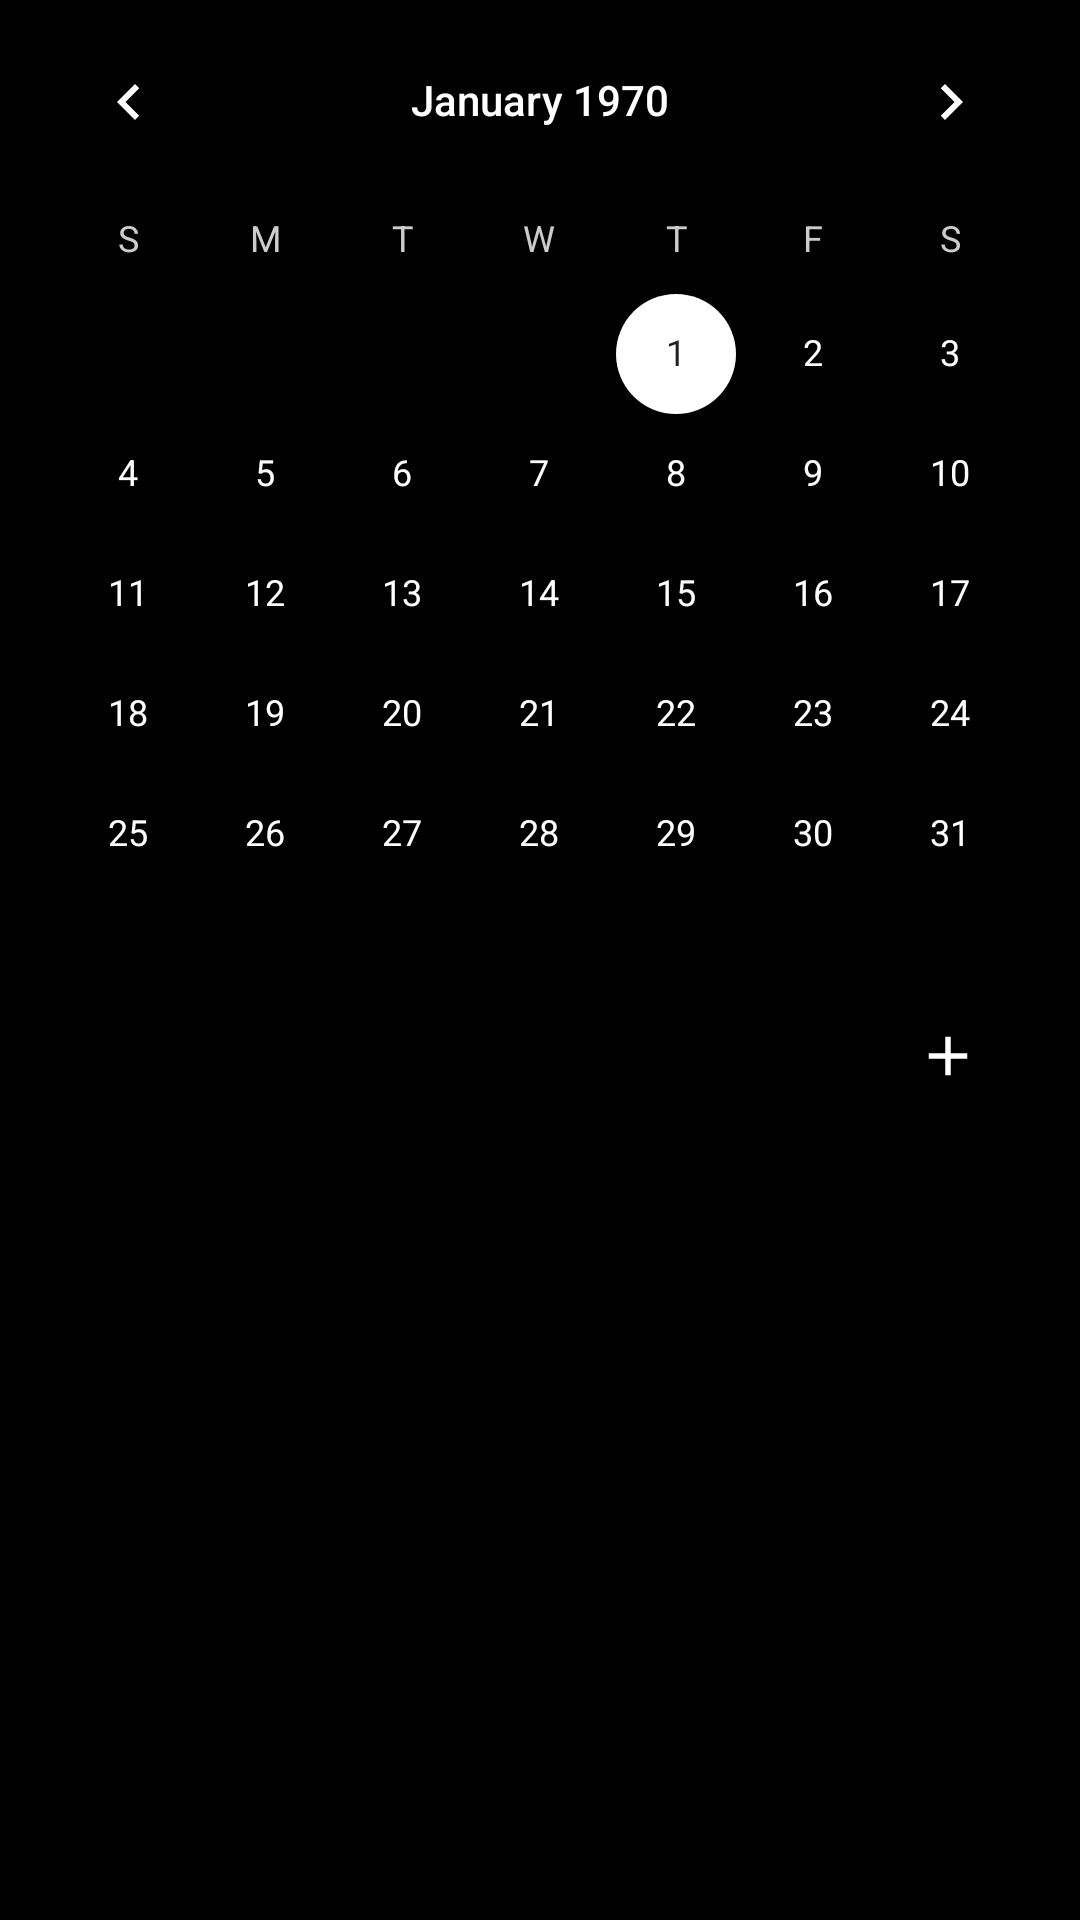

Here is an Android app screen rendered from its layout file. Give the layout XML and the strings, colors and styles it references.
<!-- AndroidManifest.xml: application theme Theme.Taskito -->
<!-- res/layout/fragment_host.xml -->
<?xml version="1.0" encoding="utf-8"?>
<androidx.coordinatorlayout.widget.CoordinatorLayout xmlns:android="http://schemas.android.com/apk/res/android"
    xmlns:app="http://schemas.android.com/apk/res-auto"
    xmlns:tools="http://schemas.android.com/tools"
    android:id="@+id/coordinatorLayout"
    android:layout_width="match_parent"
    android:layout_height="match_parent"
    android:background="@color/black"
    android:fitsSystemWindows="true"
    tools:context=".view.Host">

    <com.google.android.material.appbar.AppBarLayout
        android:id="@+id/appBarLayout"
        android:layout_width="match_parent"
        android:layout_height="wrap_content"
        android:background="@color/black"
        android:fitsSystemWindows="true"
        app:elevation="0dp">

        <CalendarView
            android:id="@+id/calendarView"
            android:layout_width="match_parent"
            android:layout_height="312dp"
            android:theme="@style/CalendarViewCustom"
            app:layout_scrollFlags="scroll|enterAlwaysCollapsed" />

    </com.google.android.material.appbar.AppBarLayout>

    <androidx.constraintlayout.widget.ConstraintLayout
        android:layout_width="match_parent"
        android:layout_height="match_parent"
        android:background="@drawable/shape"
        android:paddingTop="16dp"
        android:paddingBottom="16dp"
        app:layout_behavior="@string/appbar_scrolling_view_behavior">

        <TextView
            android:id="@+id/taskOfDaySelected"
            style="@style/headerText2"
            android:layout_width="0dp"
            android:layout_height="wrap_content"
            android:layout_marginStart="32dp"
            android:layout_marginEnd="16dp"
            android:text="@string/today"
            android:textColor="@color/black"
            app:layout_constraintBottom_toBottomOf="@id/addNewTaskOfDaySelected"
            app:layout_constraintEnd_toStartOf="@id/addNewTaskOfDaySelected"
            app:layout_constraintStart_toStartOf="parent"
            app:layout_constraintTop_toTopOf="@id/addNewTaskOfDaySelected" />

        <com.google.android.material.floatingactionbutton.FloatingActionButton
            android:id="@+id/addNewTaskOfDaySelected"
            android:layout_width="wrap_content"
            android:layout_height="wrap_content"
            android:layout_marginEnd="20dp"
            android:contentDescription="@string/add_task"
            android:src="@drawable/ic_add"
            app:backgroundTint="@color/black"
            app:elevation="2dp"
            app:fabCustomSize="44dp"
            app:layout_constraintEnd_toEndOf="parent"
            app:layout_constraintTop_toTopOf="parent"
            app:maxImageSize="22dp"
            app:tint="@color/white" />

        <androidx.recyclerview.widget.RecyclerView
            android:id="@+id/recyclerView"
            android:layout_width="0dp"
            android:layout_height="0dp"
            android:layout_marginTop="8dp"
            android:paddingHorizontal="12dp"
            app:layout_constraintBottom_toBottomOf="parent"
            app:layout_constraintEnd_toEndOf="parent"
            app:layout_constraintStart_toStartOf="parent"
            app:layout_constraintTop_toBottomOf="@id/addNewTaskOfDaySelected"
            tools:listitem="@layout/single_task_layout" />

    </androidx.constraintlayout.widget.ConstraintLayout>

</androidx.coordinatorlayout.widget.CoordinatorLayout>
<!-- res/layout/single_task_layout.xml (included above) -->
<?xml version="1.0" encoding="utf-8"?>
<com.google.android.material.card.MaterialCardView xmlns:android="http://schemas.android.com/apk/res/android"
    xmlns:app="http://schemas.android.com/apk/res-auto"
    android:id="@+id/taskCardView"
    android:layout_width="match_parent"
    android:layout_height="wrap_content"
    android:layout_marginHorizontal="16dp"
    android:layout_marginVertical="8dp"
    app:cardCornerRadius="20dp"
    app:cardElevation="2dp"
    app:strokeWidth="1dp">

    <androidx.constraintlayout.widget.ConstraintLayout
        android:layout_width="match_parent"
        android:layout_height="wrap_content"
        android:padding="16dp">

        <com.google.android.material.checkbox.MaterialCheckBox
            android:id="@+id/taskCheckbox"
            android:layout_width="wrap_content"
            android:layout_height="wrap_content"
            android:minWidth="0dp"
            android:minHeight="0dp"
            app:layout_constraintBottom_toBottomOf="parent"
            app:layout_constraintStart_toStartOf="parent"
            app:layout_constraintTop_toTopOf="parent" />

        <TextView
            android:id="@+id/taskText"
            android:layout_width="0dp"
            android:layout_height="wrap_content"
            android:layout_marginStart="12dp"
            android:layout_marginEnd="8dp"
            android:text="Finish the UI Design"
            android:textColor="#212121"
            android:textSize="16sp"
            android:textStyle="bold"
            app:layout_constraintEnd_toStartOf="@+id/deadlineContainer"
            app:layout_constraintStart_toEndOf="@id/taskCheckbox"
            app:layout_constraintTop_toTopOf="parent" />

        <LinearLayout
            android:id="@+id/deadlineContainer"
            android:layout_width="wrap_content"
            android:layout_height="wrap_content"
            android:gravity="center_vertical"
            android:orientation="horizontal"
            app:layout_constraintBottom_toBottomOf="parent"
            app:layout_constraintEnd_toEndOf="parent"
            app:layout_constraintTop_toTopOf="parent">

            <ImageView
                android:layout_width="14dp"
                android:layout_height="14dp"
                android:layout_marginEnd="4dp"
                android:src="@drawable/ic_calendar"
                app:tint="@color/red" />

            <TextView
                android:id="@+id/daysRemainingText"
                android:layout_width="wrap_content"
                android:layout_height="wrap_content"
                android:text="3 days"
                android:textColor="@color/red"
                android:textSize="12sp"
                android:textStyle="bold" />
        </LinearLayout>

        <TextView
            android:id="@+id/taskDescription"
            android:layout_width="0dp"
            android:layout_height="wrap_content"
            android:layout_marginTop="2dp"
            android:text="App improvements and layout fix"
            android:textColor="#757575"
            android:textSize="13sp"
            app:layout_constraintEnd_toStartOf="@+id/deadlineContainer"
            app:layout_constraintStart_toStartOf="@+id/taskText"
            app:layout_constraintTop_toBottomOf="@id/taskText" />

    </androidx.constraintlayout.widget.ConstraintLayout>
</com.google.android.material.card.MaterialCardView>
<!-- resources referenced by this layout -->
<resources>
  <color name="black">#FF000000</color>
  <color name="red">#F20808</color>
  <color name="white">#FFFFFFFF</color>
  <!-- drawable ic_add (drawable) -->
  <vector xmlns:android="http://schemas.android.com/apk/res/android"
      android:width="24dp"
      android:height="24dp"
      android:viewportWidth="24"
      android:viewportHeight="24"
      android:tint="?attr/colorControlNormal">
      <path
          android:fillColor="@android:color/white"
          android:pathData="M19,13H13V19H11V13H5V11H11V5H13V11H19V13Z"/>
  </vector>
  <!-- drawable ic_calendar (drawable) -->
  <vector xmlns:android="http://schemas.android.com/apk/res/android"
      android:width="24dp"
      android:height="24dp"
      android:viewportWidth="24"
      android:viewportHeight="24"
      android:tint="?attr/colorControlNormal">
      <path
          android:fillColor="@android:color/white"
          android:pathData="M19,19H5V8H19M16,1L14,1V3H10V1H8V3H5C3.89,3 3,3.9 3,5V19A2,2 0 0,0 5,21H19A2,2 0 0,0 21,19V5C21,3.89 20.11,3 19,3H16V1Z"/>
  </vector>
  <string name="add_task">Add task</string>
  <string name="today">Today</string>
  <style name="CalendarViewCustom" parent="Theme.AppCompat">
          <item name="android:background">@color/black</item>
          <item name="android:textColorPrimary">@color/white</item>
          <item name="android:textColorSecondary">@color/gray_light</item>
          <item name="android:colorControlActivated">@color/white</item>
          <item name="colorPrimary">@color/black</item>
          <item name="colorAccent">@color/white</item>
          <item name="android:dateTextAppearance">@style/CalendarDateText</item>
          <item name="android:weekDayTextAppearance">@style/CalendarWeekText</item>
      </style>
  <style name="headerText2" parent="Theme.AppCompat.Light">
          <item name="android:textStyle">bold</item>
          <item name="android:textSize">24sp</item>
      </style>
  <style name="Theme.Taskito" parent="Base.Theme.Taskito" />
  <color name="gray_light">#CCCCCC</color>
  <style name="CalendarDateText">
          <item name="android:textColor">@color/white</item>
          <item name="android:textSize">14sp</item>
      </style>
  <style name="CalendarWeekText">
          <item name="android:textColor">@color/gray_light</item>
          <item name="android:textSize">12sp</item>
          <item name="android:textStyle">bold</item>
      </style>
  <style name="Base.Theme.Taskito" parent="Theme.Material3.DayNight.NoActionBar">
          
          <item name="colorPrimary">@color/black</item>
          <item name="colorSecondary">@color/white</item>
          <item name="android:windowLightStatusBar">true</item>
      </style>
</resources>
